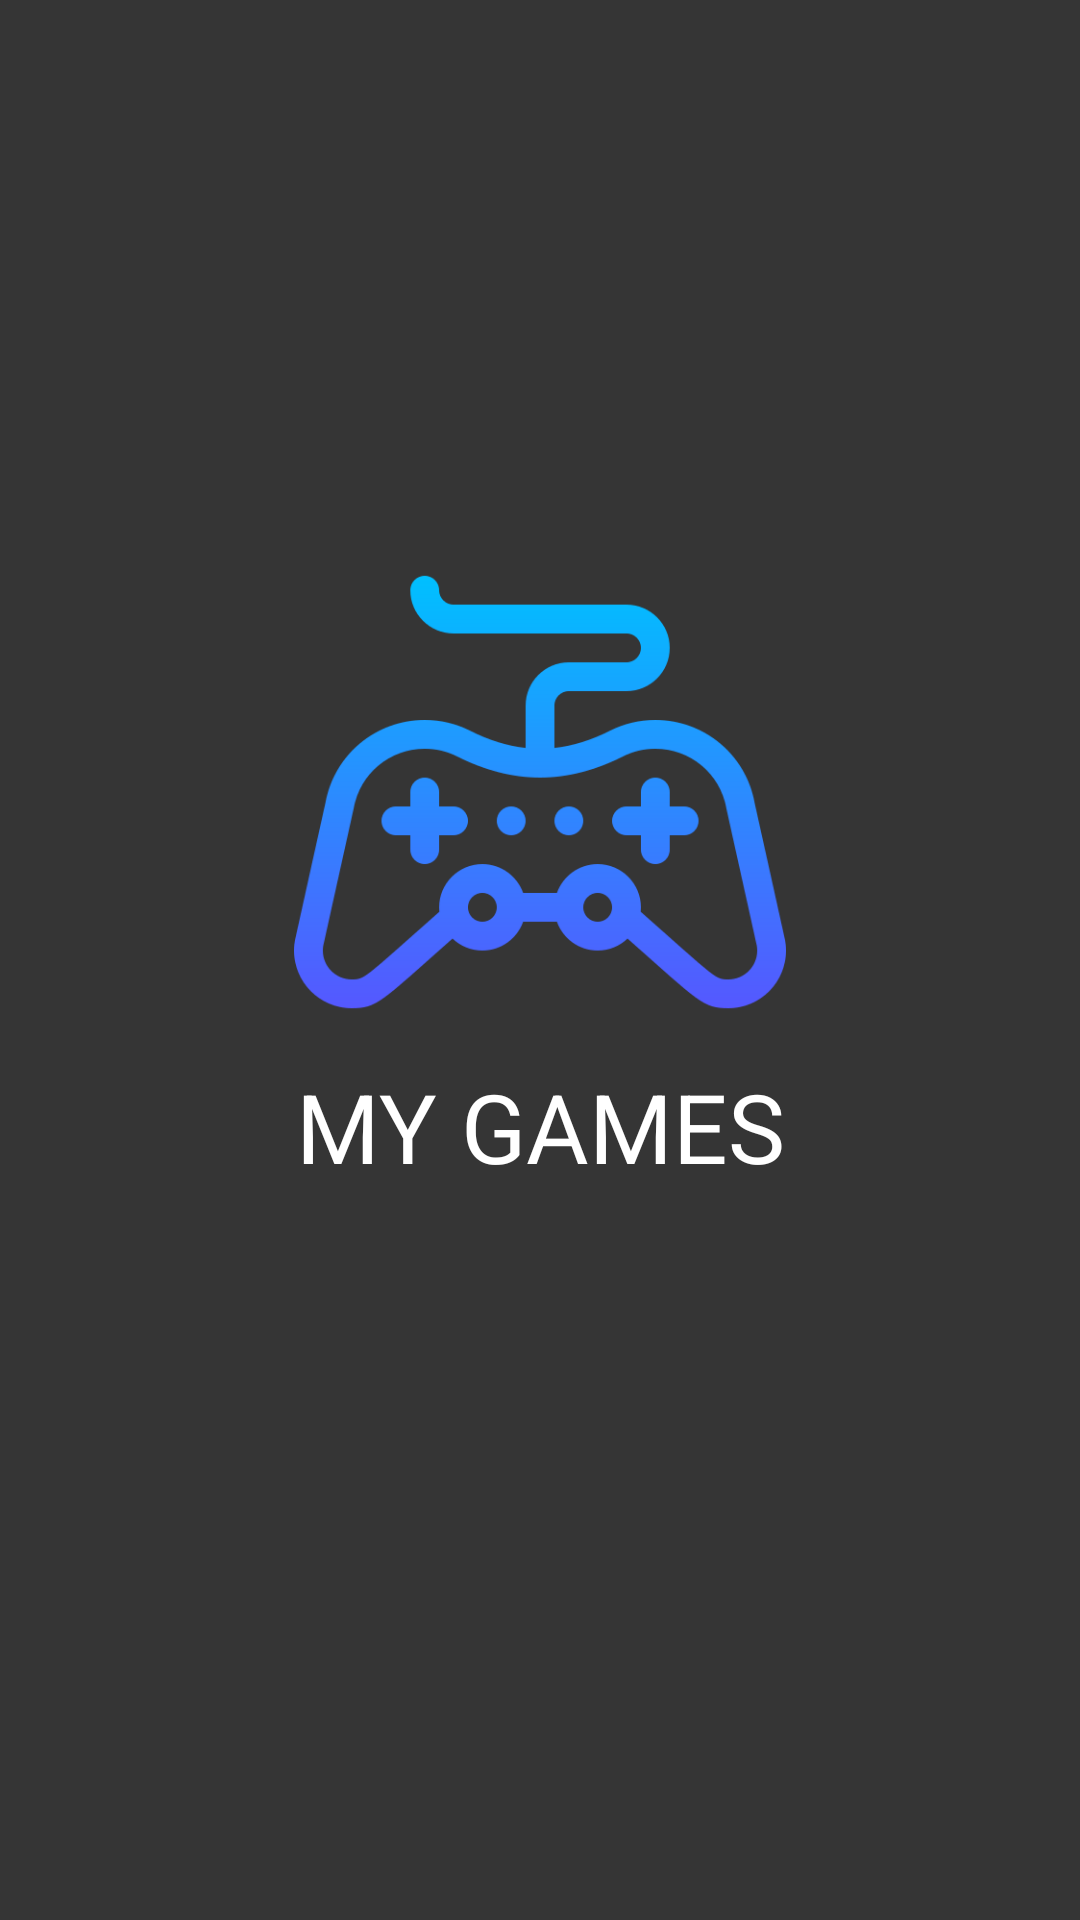

The Android layout XML behind this screen, and the referenced resources:
<!-- AndroidManifest.xml: application theme Theme.UAS_PPB -->
<!-- res/layout/activity_main.xml -->
<?xml version="1.0" encoding="utf-8"?>
<androidx.constraintlayout.widget.ConstraintLayout xmlns:android="http://schemas.android.com/apk/res/android"
    xmlns:app="http://schemas.android.com/apk/res-auto"
    xmlns:tools="http://schemas.android.com/tools"
    android:layout_width="match_parent"
    android:layout_height="match_parent"
    android:background="@color/Background_Utama"
    tools:context=".MainActivity">

    <ImageView
        android:id="@+id/imageView"
        android:layout_width="wrap_content"
        android:layout_height="wrap_content"
        android:layout_marginStart="8dp"
        android:layout_marginTop="8dp"
        android:layout_marginEnd="8dp"
        android:layout_marginBottom="120dp"
        android:src="@drawable/ic_joystick"
        app:layout_constraintBottom_toBottomOf="parent"
        app:layout_constraintEnd_toEndOf="parent"
        app:layout_constraintStart_toStartOf="parent"
        app:layout_constraintTop_toTopOf="parent" />

    <TextView
        android:layout_width="wrap_content"
        android:layout_height="wrap_content"
        android:layout_marginStart="8dp"
        android:layout_marginTop="8dp"
        android:layout_marginEnd="8dp"
        android:text="MY GAMES"
        android:textSize="32sp"
        android:textColor="@color/white"
        app:layout_constraintEnd_toEndOf="parent"
        app:layout_constraintStart_toStartOf="parent"
        app:layout_constraintTop_toBottomOf="@+id/imageView" />



</androidx.constraintlayout.widget.ConstraintLayout>
<!-- resources referenced by this layout -->
<resources>
  <color name="Background_Utama">#353535</color>
  <color name="white">#FFFFFFFF</color>
  <!-- drawable ic_joystick: png bitmap (drawable-hdpi, 22199 bytes) -->
  <style name="Theme.UAS_PPB" parent="Theme.MaterialComponents.DayNight.NoActionBar">
          
          <item name="colorPrimary">@color/purple_500</item>
          <item name="colorPrimaryVariant">@color/Background_Utama</item>
          <item name="colorOnPrimary">@color/white</item>
          
          <item name="colorSecondary">@color/teal_200</item>
          <item name="colorSecondaryVariant">@color/teal_700</item>
          <item name="colorOnSecondary">@color/black</item>
          
          <item name="android:statusBarColor" tools:targetApi="l">?attr/colorPrimaryVariant</item>
          
      </style>
  <color name="purple_500">#FF6200EE</color>
  <color name="teal_200">#FF03DAC5</color>
  <color name="teal_700">#FF018786</color>
  <color name="black">#FF000000</color>
</resources>
